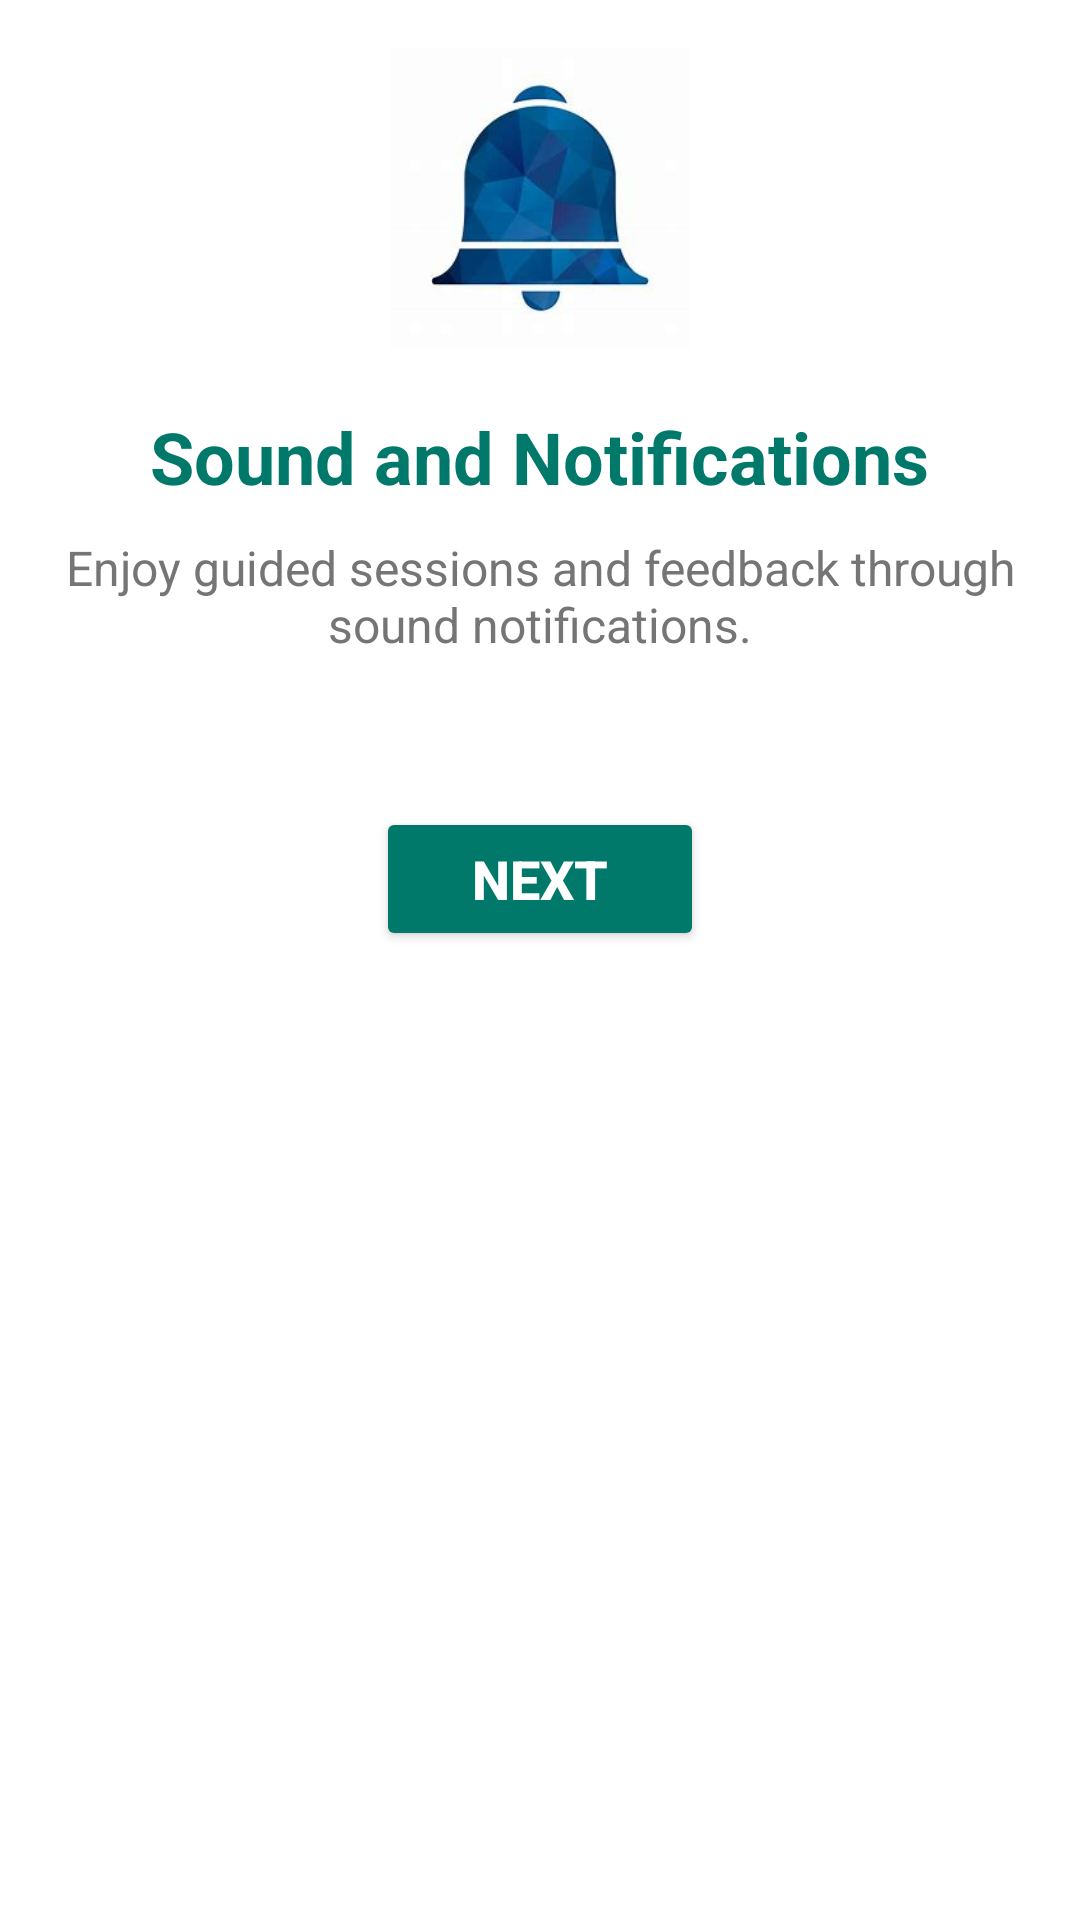

Layout XML and referenced resources for this Android screen:
<!-- AndroidManifest.xml: application theme Theme.SmartYogaMat -->
<!-- res/layout/activity_main4.xml -->
<?xml version="1.0" encoding="utf-8"?>
<ScrollView xmlns:android="http://schemas.android.com/apk/res/android"
    android:layout_width="match_parent"
    android:layout_height="match_parent"
    android:background="#FFFFFF"
    android:padding="16dp">

    <LinearLayout
        android:layout_width="match_parent"
        android:layout_height="wrap_content"
        android:orientation="vertical"
        android:gravity="center_horizontal">

        
        <ImageView
            android:id="@+id/notificationsIcon"
            android:layout_width="100dp"
            android:layout_height="100dp"
            android:layout_marginBottom="20dp"
            android:src="@drawable/img_6"
            android:contentDescription="Sound and Notifications Icon" />  

        
        <TextView
            android:id="@+id/notificationsTitle"
            android:layout_width="wrap_content"
            android:layout_height="wrap_content"
            android:text="Sound and Notifications"
            android:textSize="24sp"
            android:textStyle="bold"
            android:textColor="#00796B"
            android:gravity="center"
            android:paddingBottom="10dp" />

        
        <TextView
            android:id="@+id/notificationsDescription"
            android:layout_width="wrap_content"
            android:layout_height="wrap_content"
            android:text="Enjoy guided sessions and feedback through sound notifications."
            android:textSize="16sp"
            android:textColor="#757575"
            android:gravity="center"
            android:paddingBottom="20dp" />

        
        <Button
            android:id="@+id/nextButton"
            android:layout_width="wrap_content"
            android:layout_height="wrap_content"
            android:text="Next"
            android:textSize="18sp"
            android:textStyle="bold"
            android:backgroundTint="#00796B"
            android:textColor="#FFFFFF"
            android:paddingVertical="10dp"
            android:paddingHorizontal="32dp"
            android:layout_marginTop="30dp" />

    </LinearLayout>

</ScrollView>
<!-- resources referenced by this layout -->
<resources>
  <!-- drawable img_6: png bitmap (drawable, 44758 bytes) -->
  <style name="Theme.SmartYogaMat" parent="Base.Theme.SmartYogaMat" />
  <style name="Base.Theme.SmartYogaMat" parent="Theme.Material3.DayNight.NoActionBar">
          
          
      </style>
</resources>
